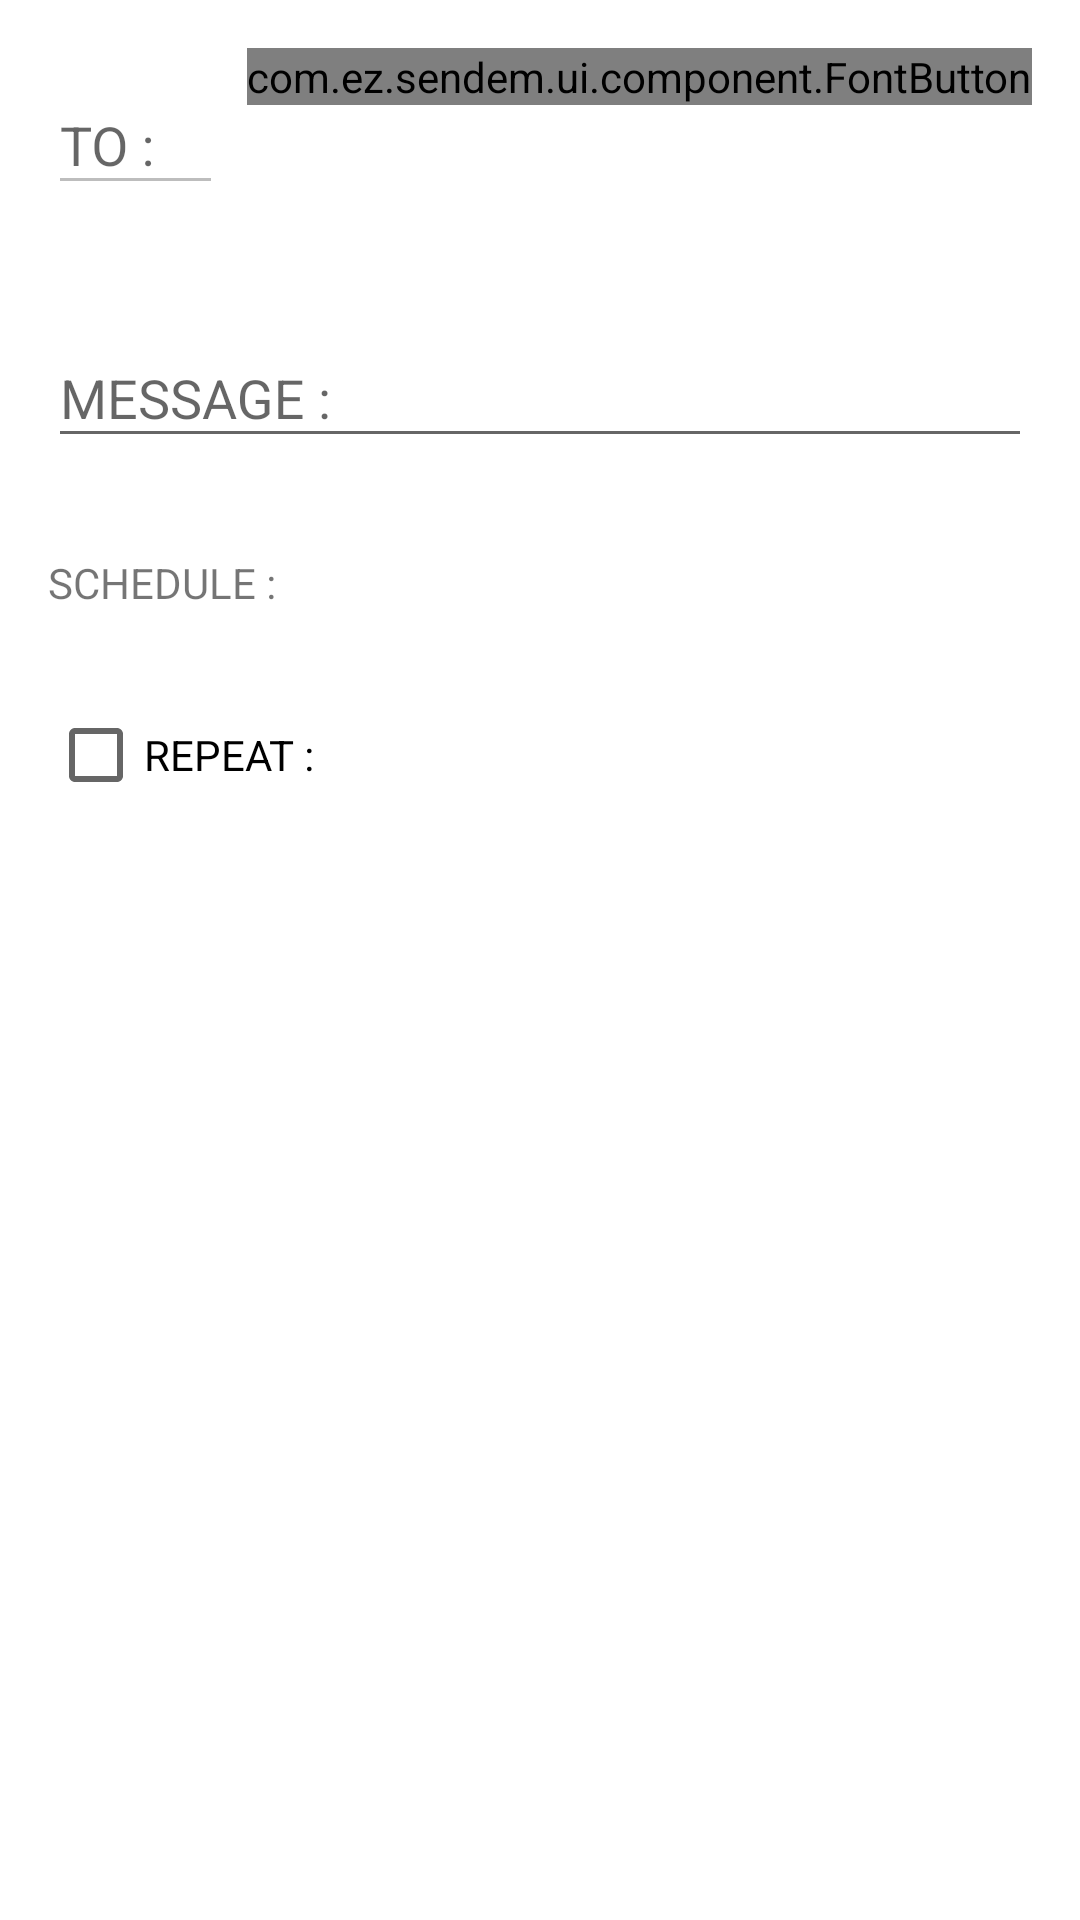

Write the Android layout XML for this screen, with the resource values it uses.
<!-- AndroidManifest.xml: application theme AppTheme -->
<!-- res/layout/schedulenewact.xml -->
<?xml version="1.0" encoding="utf-8"?>

<RelativeLayout xmlns:android="http://schemas.android.com/apk/res/android"
    android:layout_width="match_parent"
    android:layout_height="match_parent">

    <Button
        android:id="@+id/btn_schedule"
        android:layout_width="match_parent"
        android:layout_height="wrap_content"
        android:text="@string/btn_schedule"
        android:layout_alignParentBottom="true"
        android:visibility="gone"
        style="?buttonRaised"/>

    <ScrollView
        android:layout_width="match_parent"
        android:layout_height="match_parent"
        android:layout_above="@id/btn_schedule"
        android:background="@color/colorWhite">

        <LinearLayout
            android:layout_width="match_parent"
            android:layout_height="wrap_content"
            android:orientation="vertical">

            
                
                
                
                

                
                    
                    
                    
                    

                
                    
                    
                    
                    
                    
                    
                    
                    

                
                    
                    
                    
                    
                    

            

            <LinearLayout
                android:layout_width="match_parent"
                android:layout_height="wrap_content"
                android:orientation="horizontal"
                android:layout_margin="16dp">

                
                    
                    
                    
                    

                <android.support.design.widget.TextInputLayout
                    android:id="@+id/input_layout_to"
                    android:layout_width="0dp"
                    android:layout_height="wrap_content"
                    android:layout_weight="1">

                    <EditText
                        android:id="@+id/etTo"
                        android:layout_width="match_parent"
                        android:layout_height="wrap_content"
                        android:hint="@string/to_label"
                        android:enabled="false"
                        style="?textPrimary_2"/>

                </android.support.design.widget.TextInputLayout>

                
                    
                    
                    
                    
                    
                    
                    
                    

                <com.ez.sendem.ui.component.FontButton
                    android:id="@+id/fb_addrecipient"
                    android:layout_width="wrap_content"
                    android:layout_height="wrap_content"
                    android:text="@string/fa_plus"
                    android:layout_marginLeft="8dp"
                    style="?buttonImage"/>

            </LinearLayout>

            
                
                
                
                
                
                
                
                

            
                
                
                
                
                
                
                
                

            <android.support.design.widget.TextInputLayout
                android:id="@+id/input_layout_msg"
                android:layout_width="match_parent"
                android:layout_height="wrap_content"
                android:layout_margin="16dp" >

                <EditText
                    android:id="@+id/et_msg"
                    android:layout_width="match_parent"
                    android:layout_height="wrap_content"
                    android:hint="@string/msg_label"
                    style="?textPrimary_2" />

            </android.support.design.widget.TextInputLayout>

            <LinearLayout
                android:layout_width="match_parent"
                android:layout_height="wrap_content"
                android:orientation="vertical"
                android:layout_margin="16dp">

                <LinearLayout
                    android:id="@+id/layout_sch_datetime"
                    android:layout_width="match_parent"
                    android:layout_height="wrap_content"
                    android:orientation="horizontal">
                    <TextView
                        android:layout_width="wrap_content"
                        android:layout_height="wrap_content"
                        android:text="@string/sch_label"
                        style="?textSecondary_1"/>
                    <TextView
                        android:id="@+id/tvDateTime"
                        android:layout_width="0dp"
                        android:layout_height="wrap_content"
                        android:layout_weight="1"
                        android:paddingLeft="8dp"
                        style="?textPrimary_2"/>
                </LinearLayout>

                <DatePicker
                    android:id="@+id/datePicker"
                    android:layout_width="match_parent"
                    android:layout_height="wrap_content"
                    android:calendarViewShown="false"
                    android:spinnersShown="true"
                    android:visibility="gone"
                    android:layout_marginBottom="8dp"></DatePicker>

                <TimePicker
                    android:id="@+id/timePicker"
                    android:layout_width="match_parent"
                    android:layout_height="wrap_content"
                    android:visibility="gone"
                    android:layout_marginBottom="8dp"></TimePicker>

            </LinearLayout>

            <LinearLayout
                android:layout_width="match_parent"
                android:layout_height="wrap_content"
                android:layout_margin="16dp">

                <CheckBox
                    android:id="@+id/cb_repeat"
                    android:layout_width="wrap_content"
                    android:layout_height="wrap_content"
                    android:text="@string/repeat_label"/>

                <Spinner
                    android:id="@+id/spn_repeat"
                    android:layout_width="0dp"
                    android:layout_height="wrap_content"
                    android:layout_weight="1"
                    android:background="@drawable/spn_selector"
                    android:visibility="gone"
                    android:layout_marginLeft="8dp"
                    style="?textPrimary_1"></Spinner>
            </LinearLayout>

            <LinearLayout
                android:id="@+id/layout_sch_ends"
                android:layout_width="match_parent"
                android:layout_height="wrap_content"
                android:visibility="gone"
                android:layout_margin="16dp">

                <TextView
                    android:layout_width="wrap_content"
                    android:layout_height="wrap_content"
                    android:text="@string/ends_label"
                    style="?textSecondary_1"/>

                <Spinner
                    android:id="@+id/spn_ends"
                    android:layout_width="0dp"
                    android:layout_height="wrap_content"
                    android:layout_weight="1"
                    android:background="@drawable/spn_selector"
                    android:layout_marginLeft="8dp"
                    style="?textPrimary_1"></Spinner>
            </LinearLayout>

        </LinearLayout>

    </ScrollView>
</RelativeLayout>
<!-- resources referenced by this layout -->
<resources>
  <color name="colorWhite">#FFFFFF</color>
  <!-- drawable spn_selector (drawable) -->
  <?xml version="1.0" encoding="utf-8"?>
  
  <selector xmlns:android="http://schemas.android.com/apk/res/android">
  
      <item android:drawable="@drawable/spn_default"/>
  
  </selector>
  <string name="btn_schedule">SCHEDULE IT!</string>
  <string name="ends_label">ENDS : </string>
  <string name="fa_plus"></string>
  <string name="msg_label">MESSAGE : </string>
  <string name="repeat_label">REPEAT : </string>
  <string name="sch_label">SCHEDULE : </string>
  <string name="to_label">TO : </string>
  <style name="AppTheme" parent="Theme.AppCompat.Light.DarkActionBar">
          
          <item name="colorPrimary">@color/colorPrimary</item>
          <item name="colorPrimaryDark">@color/colorPrimaryDark</item>
          <item name="colorAccent">@color/colorAccent</item>
      </style>
  <color name="colorPrimary">#3F51B5</color>
  <color name="colorPrimaryDark">#303F9F</color>
  <color name="colorAccent">#F10000</color>
</resources>
